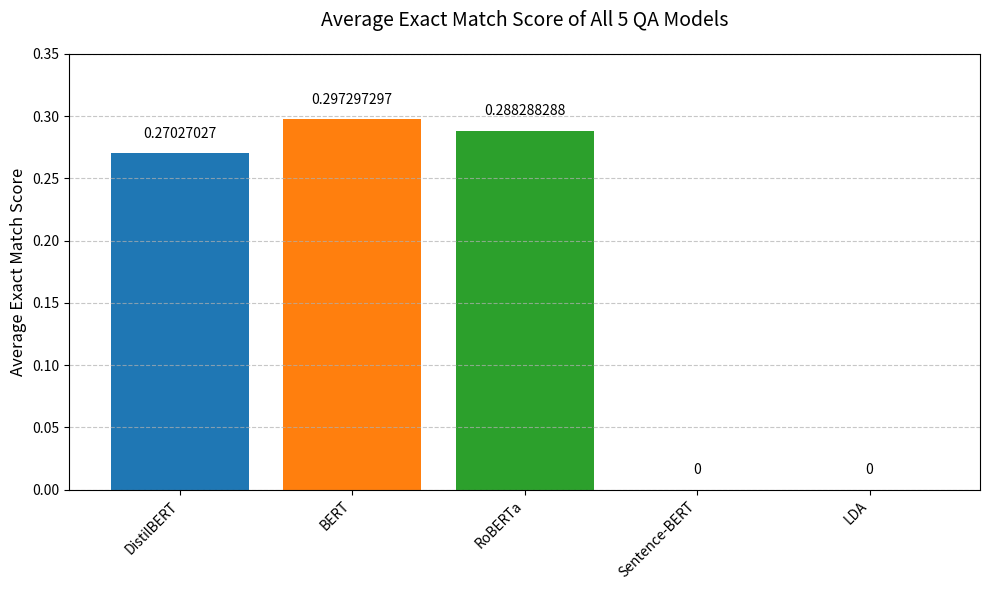

Write Python code to recreate this figure.
import matplotlib.pyplot as plt
import pandas as pd

# Data
models = ['DistilBERT', 'BERT', 'RoBERTa', 'Sentence-BERT', 'LDA']
exact_scores = [0.27027027, 0.297297297, 0.288288288, 0.0, 0.0]

# Create DataFrame
df = pd.DataFrame({
    'Model': models,
    'Exact Match Score': exact_scores
})

# Create figure with window title
fig = plt.figure(figsize=(10, 6))
fig.canvas.manager.set_window_title('Average Exact Match Score of All 5 QA Models')

# Plot
bars = plt.bar(df['Model'], df['Exact Match Score'],
               color=['#1f77b4', '#ff7f0e', '#2ca02c', '#d62728', '#9467bd'])

# Customize plot
plt.title('Average Exact Match Score of All 5 QA Models', fontsize=14, pad=20)
plt.ylabel('Average Exact Match Score', fontsize=12)
plt.ylim(0, 0.35)  # Adjusted range for exact match scores
plt.xticks(rotation=45, ha='right')
plt.grid(axis='y', linestyle='--', alpha=0.7)

# Add precise value labels
for bar in bars:
    height = bar.get_height()
    label = f'{height:.9f}'.rstrip('0').rstrip('.') if height != 0 else '0'
    plt.text(bar.get_x() + bar.get_width()/2, height + 0.01, 
             label, ha='center', va='bottom', fontsize=10)

plt.tight_layout()
plt.show()